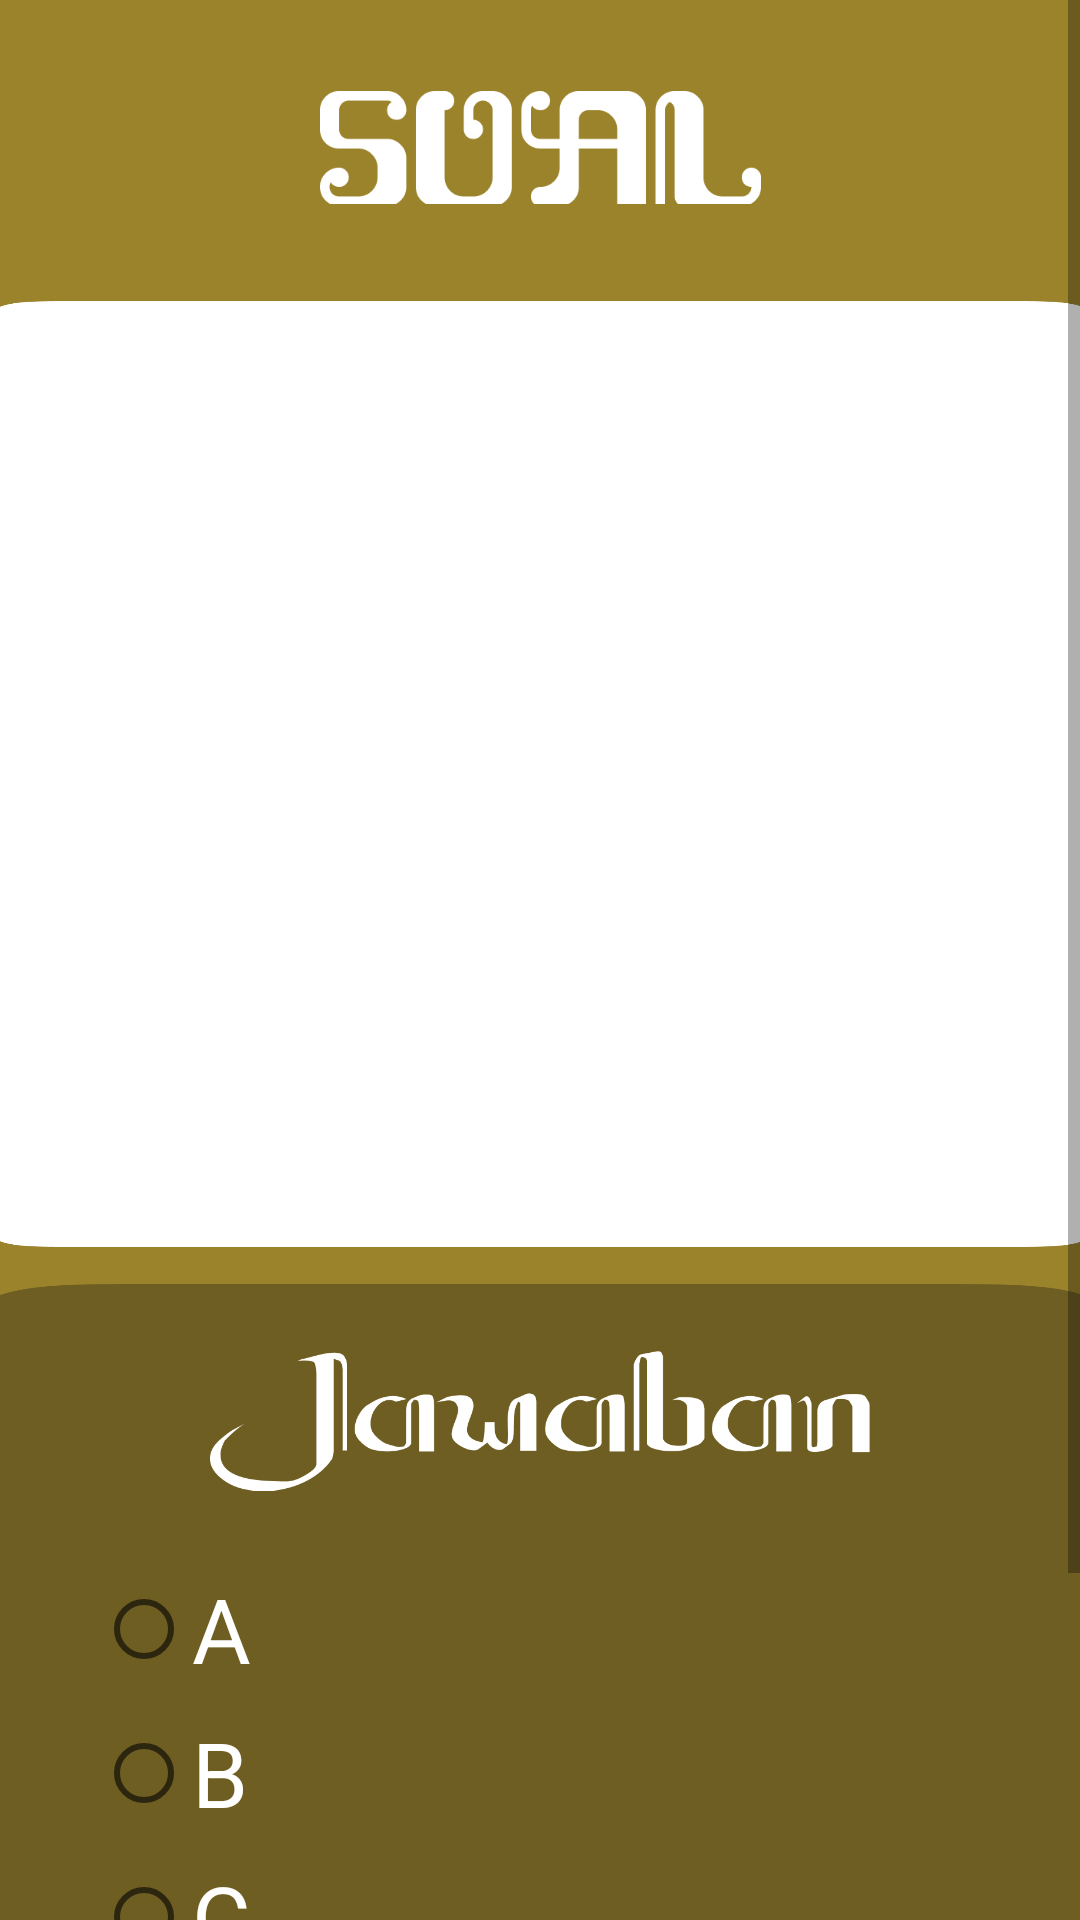

Produce the Android XML layout that renders to this screen, including the resource entries it uses.
<!-- AndroidManifest.xml: application theme Theme.QuizAksaraJawa -->
<!-- res/layout/activity_frm_soal.xml -->
<?xml version="1.0" encoding="utf-8"?>
<ScrollView xmlns:app="http://schemas.android.com/apk/res-auto"
    xmlns:tools="http://schemas.android.com/tools"
    android:layout_width="match_parent"
    android:layout_height="match_parent"
    xmlns:android="http://schemas.android.com/apk/res/android">
<androidx.constraintlayout.widget.ConstraintLayout
    android:layout_width="match_parent"
    android:layout_height="match_parent"
    android:background="#D5886B02"
    tools:context=".frmSoal">

    <ImageView
        android:id="@+id/imageView5"
        android:layout_width="147dp"
        android:layout_height="50dp"
        android:layout_marginTop="24dp"
        app:layout_constraintEnd_toEndOf="parent"
        app:layout_constraintStart_toStartOf="parent"
        app:layout_constraintTop_toTopOf="parent"
        app:srcCompat="@drawable/soal_logo" />

    <ImageView
        android:id="@+id/imageView6"
        android:layout_width="380dp"
        android:layout_height="320dp"
        android:layout_marginTop="24dp"
        app:layout_constraintEnd_toEndOf="parent"
        app:layout_constraintHorizontal_bias="0.516"
        app:layout_constraintStart_toStartOf="parent"
        app:layout_constraintTop_toBottomOf="@+id/imageView5"
        app:srcCompat="@drawable/kotak_soal" />

    <ImageView
        android:id="@+id/imageView7"
        android:layout_width="407dp"
        android:layout_height="353dp"
        android:layout_marginTop="10dp"
        android:scaleType="fitXY"
        app:layout_constraintBottom_toBottomOf="parent"
        app:layout_constraintEnd_toEndOf="parent"
        app:layout_constraintStart_toStartOf="parent"
        app:layout_constraintTop_toBottomOf="@+id/imageView6"
        app:srcCompat="@drawable/bg_bawah" />

    <ImageView
        android:id="@+id/imageView8"
        android:layout_width="220dp"
        android:layout_height="59dp"
        android:layout_marginTop="16dp"
        app:layout_constraintEnd_toEndOf="parent"
        app:layout_constraintStart_toStartOf="parent"
        app:layout_constraintTop_toTopOf="@+id/imageView7"
        app:srcCompat="@drawable/jawaban"

        />

    <ImageView
        android:id="@+id/imgSoal"
        android:layout_width="254dp"
        android:layout_height="155dp"
        app:layout_constraintBottom_toBottomOf="@+id/imageView6"
        app:layout_constraintEnd_toEndOf="@+id/imageView6"
        app:layout_constraintStart_toStartOf="@+id/imageView6"
        app:layout_constraintTop_toTopOf="@+id/imageView6" />

    <ImageButton
        android:id="@+id/btnLanjutSoal"
        android:layout_width="140dp"
        android:layout_height="57dp"
        android:layout_marginTop="8dp"
        android:background="@null"
        android:scaleType="centerInside"
        app:layout_constraintEnd_toEndOf="parent"
        app:layout_constraintHorizontal_bias="0.498"
        app:layout_constraintStart_toStartOf="parent"
        app:layout_constraintTop_toBottomOf="@+id/rgJawaban"
        app:srcCompat="@drawable/btn_lanjut" />

    <RadioGroup
        android:id="@+id/rgJawaban"
        android:layout_width="wrap_content"
        android:layout_height="wrap_content"
        android:layout_marginStart="32dp"
        android:layout_marginTop="16dp"
        app:layout_constraintStart_toStartOf="parent"
        app:layout_constraintTop_toBottomOf="@+id/imageView8">

        <RadioButton
            android:id="@+id/radioA"
            android:layout_width="wrap_content"
            android:layout_height="wrap_content"
            android:text="A"
            android:textColor="#ffffff"
            android:textSize="30sp"
            app:layout_constraintBottom_toBottomOf="@+id/btn_PilA"
            app:layout_constraintEnd_toEndOf="@+id/btn_PilA"
            app:layout_constraintStart_toStartOf="@+id/btn_PilA"
            app:layout_constraintTop_toTopOf="@+id/btn_PilA" />

        <RadioButton
            android:id="@+id/radioB"
            android:layout_width="wrap_content"
            android:layout_height="wrap_content"
            android:text="B"
            android:textColor="#ffffff"
            android:textSize="30sp"
            app:layout_constraintBottom_toBottomOf="@+id/btn_PilB"
            app:layout_constraintEnd_toEndOf="@+id/btn_PilB"
            app:layout_constraintStart_toStartOf="@+id/btn_PilB"
            app:layout_constraintTop_toTopOf="@+id/btn_PilB" />

        <RadioButton
            android:id="@+id/radioC"
            android:layout_width="wrap_content"
            android:layout_height="wrap_content"
            android:text="C"
            android:textColor="#ffffff"
            android:textSize="30sp"
            app:layout_constraintBottom_toBottomOf="@+id/btn_PilC"
            app:layout_constraintEnd_toEndOf="@+id/btn_PilC"
            app:layout_constraintStart_toStartOf="@+id/btn_PilC"
            app:layout_constraintTop_toTopOf="@+id/btn_PilC" />

        <RadioButton
            android:id="@+id/radioD"
            android:layout_width="wrap_content"
            android:layout_height="wrap_content"
            android:text="D"
            android:textColor="#ffffff"
            android:textSize="30sp"
            app:layout_constraintBottom_toBottomOf="@+id/btn_PilD"
            app:layout_constraintEnd_toEndOf="@+id/btn_PilD"
            app:layout_constraintStart_toStartOf="@+id/btn_PilD"
            app:layout_constraintTop_toTopOf="@+id/btn_PilD" />

    </RadioGroup>
</androidx.constraintlayout.widget.ConstraintLayout>
</ScrollView>
<!-- resources referenced by this layout -->
<resources>
  <!-- drawable bg_bawah: png bitmap (drawable-xhdpi, 37887 bytes) -->
  <!-- drawable btn_lanjut: png bitmap (drawable-xhdpi, 6352 bytes) -->
  <!-- drawable jawaban: png bitmap (drawable-xhdpi, 12211 bytes) -->
  <!-- drawable kotak_soal: png bitmap (drawable-xhdpi, 33399 bytes) -->
  <!-- drawable soal_logo: png bitmap (drawable-xhdpi, 5675 bytes) -->
  <style name="Theme.QuizAksaraJawa" parent="Theme.MaterialComponents.DayNight.DarkActionBar">
          
          <item name="colorPrimary">@color/purple_500</item>
          <item name="colorPrimaryVariant">@color/purple_700</item>
          <item name="colorOnPrimary">@color/white</item>
          
          <item name="colorSecondary">@color/teal_200</item>
          <item name="colorSecondaryVariant">@color/teal_700</item>
          <item name="colorOnSecondary">@color/black</item>
          
          <item name="android:statusBarColor" tools:targetApi="l">?attr/colorPrimaryVariant</item>
          
      </style>
  <!-- not gathered from this repository: default colours our renderer supplied (Android Studio template values) -->
  <color name="purple_500">#FF6200EE</color>
  <color name="purple_700">#FF3700B3</color>
  <color name="teal_200">#FF03DAC5</color>
  <color name="teal_700">#FF018786</color>
  <color name="black">#FF000000</color>
  <color name="white">#FFFFFFFF</color>
</resources>
